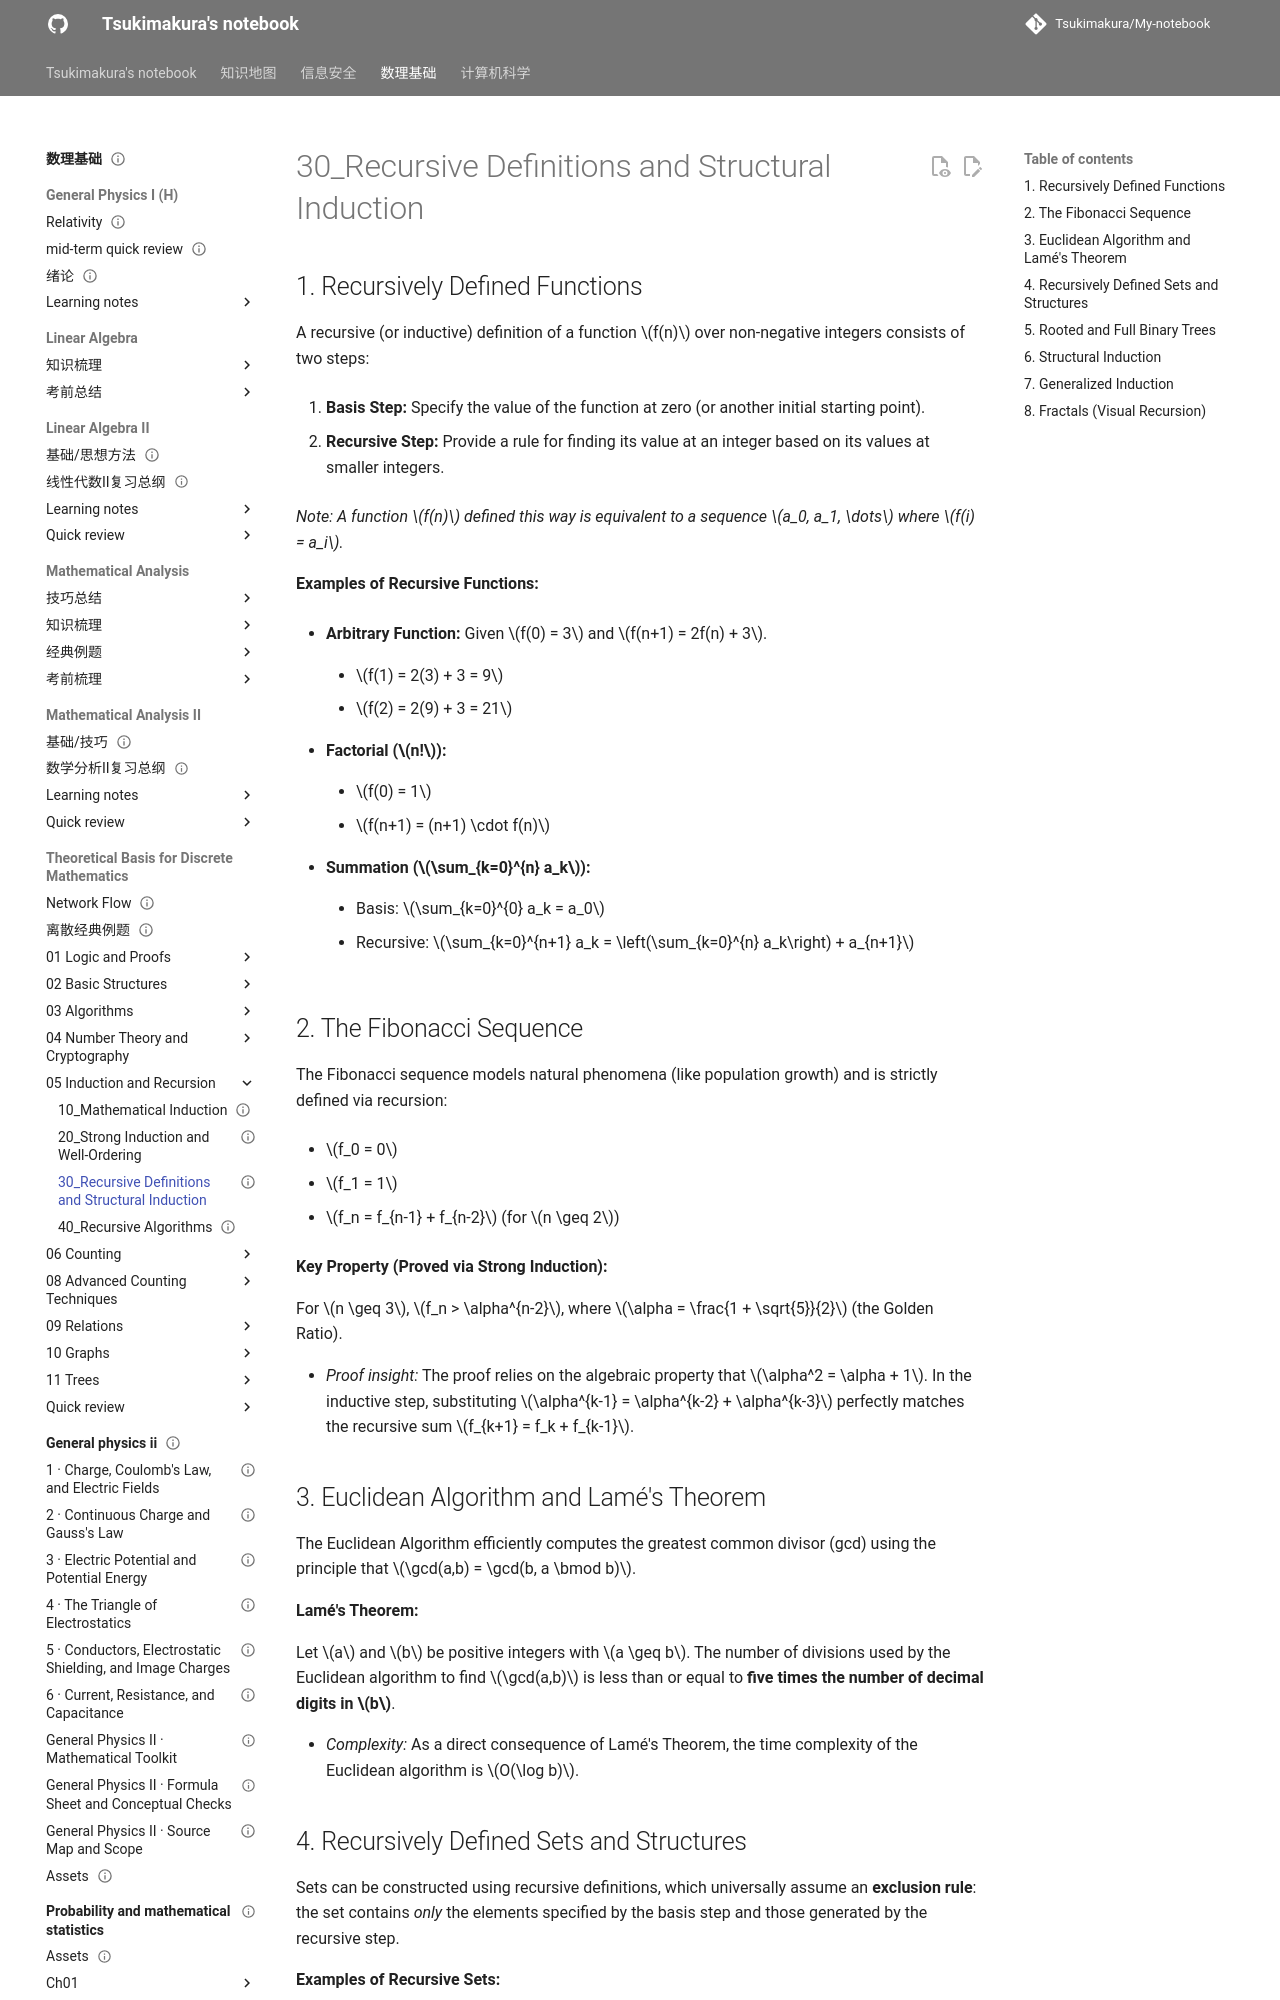

repository: Tsukimakura/My-notebook · page: 数理基础/Theoretical Basis for Discrete Mathematics/05_Induction and Recursion/30_Recursive Definitions and Structural Induction/index.html · generator: mkdocs

---
title: "30_Recursive Definitions and Structural Induction"
status: draft
tags: [math-physics]
created: null
updated: 2026-10-06
sources: []
---

# 30_Recursive Definitions and Structural Induction

## 1. Recursively Defined Functions

A recursive (or inductive) definition of a function $f(n)$ over non-negative integers consists of two steps:

1. **Basis Step:** Specify the value of the function at zero (or another initial starting point).

2. **Recursive Step:** Provide a rule for finding its value at an integer based on its values at smaller integers.

_Note: A function $f(n)$ defined this way is equivalent to a sequence $a_0, a_1, \dots$ where $f(i) = a_i$._

**Examples of Recursive Functions:**

- **Arbitrary Function:** Given $f(0) = 3$ and $f(n+1) = 2f(n) + 3$.

    - $f(1) = 2(3) + 3 = 9$

    - $f(2) = 2(9) + 3 = 21$

- **Factorial ($n!$):**

    - $f(0) = 1$

    - $f(n+1) = (n+1) \cdot f(n)$

- **Summation ($\sum_{k=0}^{n} a_k$):**

    - Basis: $\sum_{k=0}^{0} a_k = a_0$

    - Recursive: $\sum_{k=0}^{n+1} a_k = \left(\sum_{k=0}^{n} a_k\right) + a_{n+1}$

## 2. The Fibonacci Sequence

The Fibonacci sequence models natural phenomena (like population growth) and is strictly defined via recursion:

- $f_0 = 0$

- $f_1 = 1$

- $f_n = f_{n-1} + f_{n-2}$ (for $n \geq 2$)

**Key Property (Proved via Strong Induction):**

For $n \geq 3$, $f_n > \alpha^{n-2}$, where $\alpha = \frac{1 + \sqrt{5}}{2}$ (the Golden Ratio).

- _Proof insight:_ The proof relies on the algebraic property that $\alpha^2 = \alpha + 1$. In the inductive step, substituting $\alpha^{k-1} = \alpha^{k-2} + \alpha^{k-3}$ perfectly matches the recursive sum $f_{k+1} = f_k + f_{k-1}$.

## 3. Euclidean Algorithm and Lamé's Theorem

The Euclidean Algorithm efficiently computes the greatest common divisor (gcd) using the principle that $\gcd(a,b) = \gcd(b, a \bmod b)$.

**Lamé's Theorem:**

Let $a$ and $b$ be positive integers with $a \geq b$. The number of divisions used by the Euclidean algorithm to find $\gcd(a,b)$ is less than or equal to **five times the number of decimal digits in $b$**.

- _Complexity:_ As a direct consequence of Lamé's Theorem, the time complexity of the Euclidean algorithm is $O(\log b)$.
